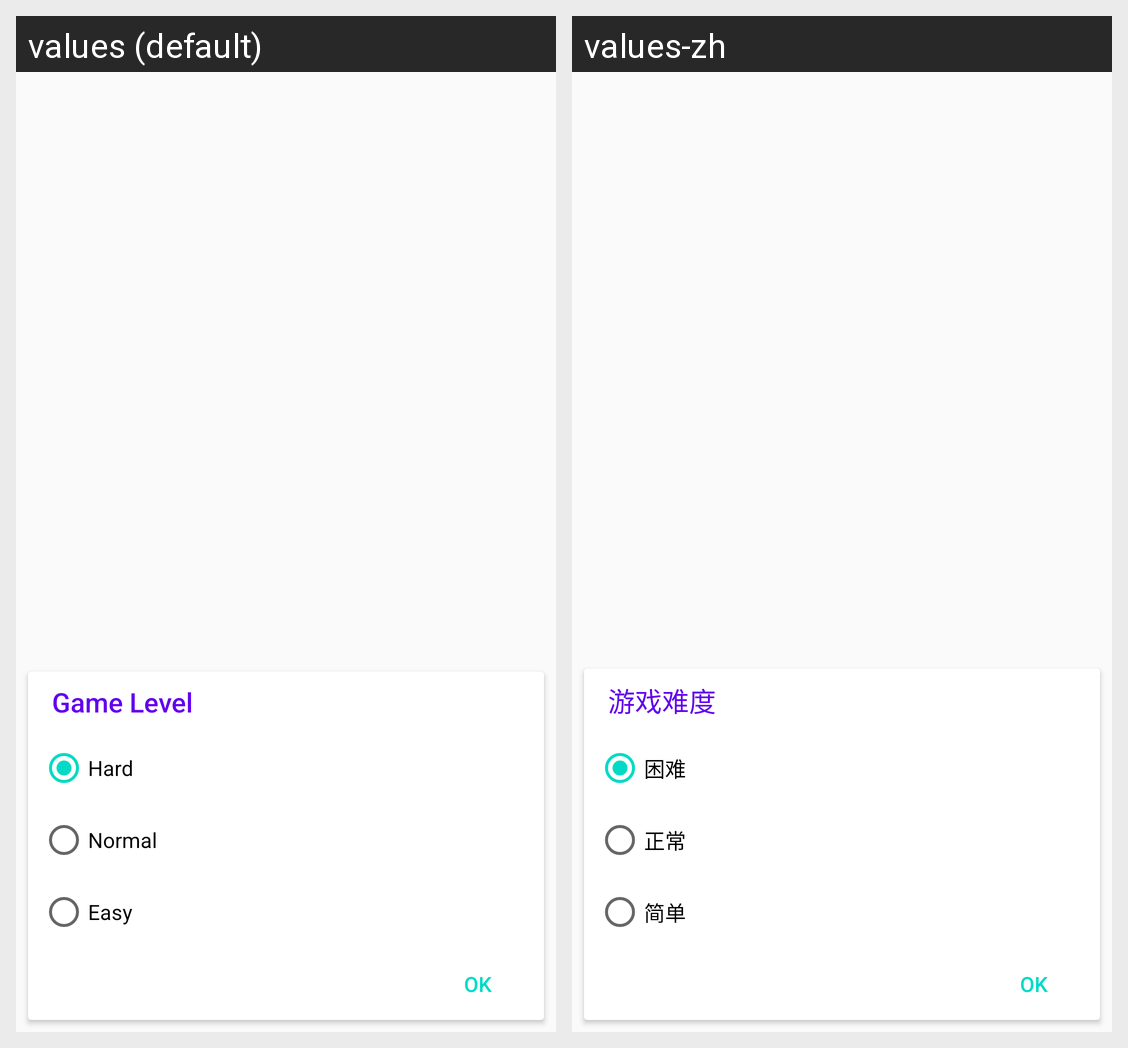

Strings drawn on this Android screen and how each of the app's shown locales translates them:
Android screen res/layout/activity_splash.xml rendered under 2 locales, left to right: values (default), values-zh. Device: Nexus 5 (rendered at 1080×1920; each locale shown at half size, 540×960, under a caption strip naming it); theme AppTheme.Drawer.
Strings drawn on this screen, with the default value and each locale's value (text and hints the layout hard-codes, and strings that could not be matched under every locale, appear in the picture but are not listed):

game_level
  values: Game Level
  values-zh: 游戏难度

level_hard
  values: Hard
  values-zh: 困难

level_normal
  values: Normal
  values-zh: 正常

level_easy
  values: Easy
  values-zh: 简单
